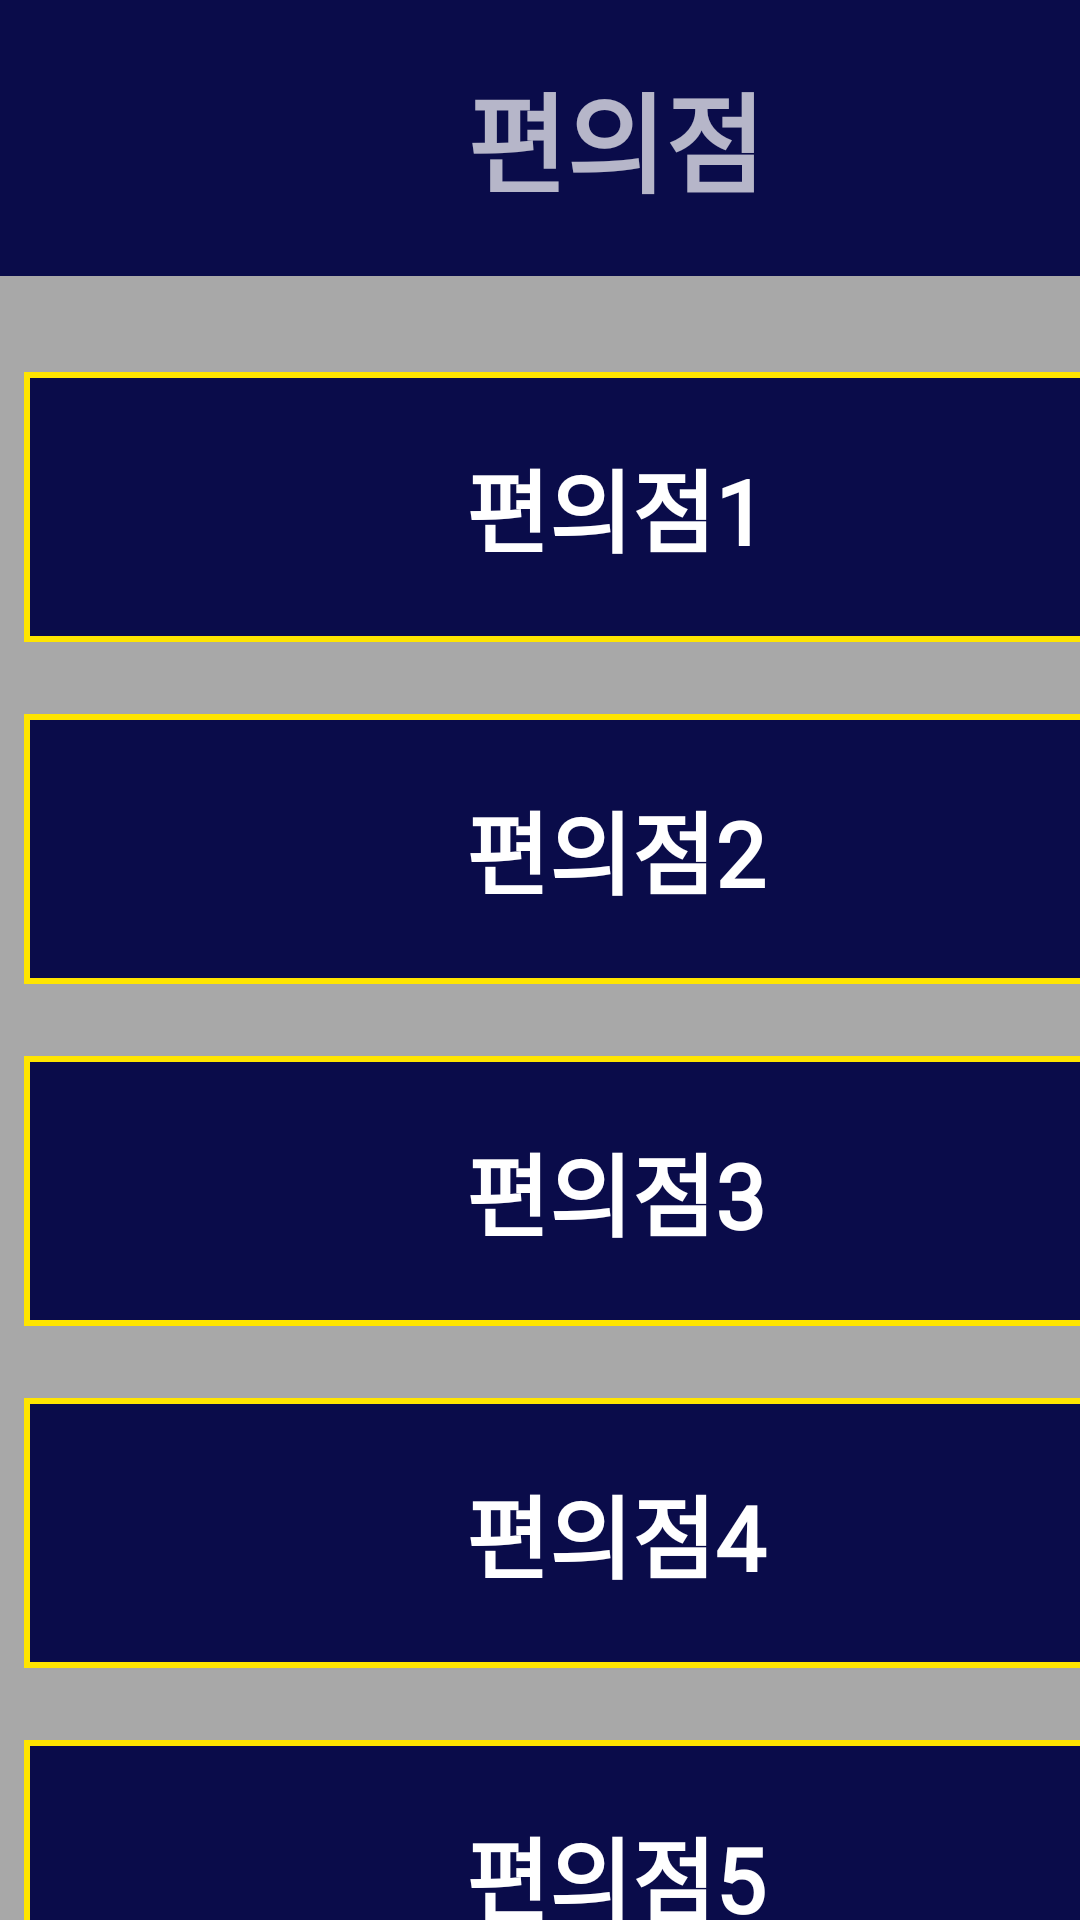

The Android layout XML behind this screen, and the referenced resources:
<!-- AndroidManifest.xml: application theme Theme.AppCompat -->
<!-- res/layout/category_restroom.xml -->
<?xml version="1.0" encoding="utf-8"?>
<androidx.constraintlayout.widget.ConstraintLayout xmlns:android="http://schemas.android.com/apk/res/android"
    xmlns:app="http://schemas.android.com/apk/res-auto"
    xmlns:tools="http://schemas.android.com/tools"
    android:layout_width="match_parent"
    android:layout_height="match_parent"
    tools:context=".RestroomActivity">

    

    <RelativeLayout
        android:id="@+id/background"
        android:layout_width="411dp"
        android:layout_height="823dp"
        android:layout_alignParentStart="true"
        android:layout_alignParentTop="true"
        android:background="@drawable/background"
        tools:ignore="MissingConstraints">

    </RelativeLayout>

    <RelativeLayout
        android:id="@+id/title_restroom"
        android:layout_width="411dp"
        android:layout_height="92dp"
        android:background="@drawable/frame_29"
        tools:ignore="MissingConstraints">

        
        <TextView
            android:id="@+id/categoryName"
            android:layout_width="wrap_content"
            android:layout_height="54dp"
            android:layout_marginStart="155.5dp"
            android:layout_marginTop="19dp"
            android:gravity="center_horizontal|center_vertical"
            android:lineSpacingExtra="10sp"
            android:text="편의점"
            android:textColor="@color/yellow"
            android:textSize="36sp"
            android:textStyle="bold"
            android:fontFamily="@font/inter_medium"/>
    </RelativeLayout>

    
    <ScrollView
        android:layout_width="411dp"
        android:layout_height="615dp"
        android:layout_marginTop="124dp"
        app:layout_constraintTop_toTopOf="parent"
        tools:ignore="MissingConstraints">

        <LinearLayout
            android:layout_width="wrap_content"
            android:layout_height="wrap_content"
            android:orientation="vertical">

            
            <Button
                android:id="@+id/restroom1"
                android:layout_width="395dp"
                android:layout_height="90dp"
                android:layout_marginStart="8dp"
                android:layout_marginTop="0dp"
                android:background="@drawable/default_yellow"
                android:text="편의점1"
                android:textColor="@color/yellow"
                android:textSize="30sp"
                android:textStyle="bold"
                android:fontFamily="@font/inter_medium"/>

            
            <Button
                android:id="@+id/restroom2"
                android:layout_width="395dp"
                android:layout_height="90dp"
                android:layout_marginStart="8dp"
                android:layout_marginTop="24dp"
                android:background="@drawable/default_yellow"
                android:text="편의점2"
                android:textColor="@color/yellow"
                android:textSize="30sp"
                android:textStyle="bold"
                android:fontFamily="@font/inter_medium"/>

            
            <Button
                android:id="@+id/restroom3"
                android:layout_width="395dp"
                android:layout_height="90dp"
                android:layout_marginStart="8dp"
                android:layout_marginTop="24dp"
                android:background="@drawable/default_yellow"
                android:text="편의점3"
                android:textColor="@color/yellow"
                android:textSize="30sp"
                android:textStyle="bold"
                android:fontFamily="@font/inter_medium"/>

            
            <Button
                android:id="@+id/restroom4"
                android:layout_width="395dp"
                android:layout_height="90dp"
                android:layout_marginStart="8dp"
                android:layout_marginTop="24dp"
                android:background="@drawable/default_yellow"
                android:text="편의점4"
                android:textColor="@color/yellow"
                android:textSize="30sp"
                android:textStyle="bold"
                android:fontFamily="@font/inter_medium"/>

            
            <Button
                android:id="@+id/restroom5"
                android:layout_width="395dp"
                android:layout_height="90dp"
                android:layout_marginStart="8dp"
                android:layout_marginTop="24dp"
                android:background="@drawable/default_yellow"
                android:text="편의점5"
                android:textColor="@color/yellow"
                android:textSize="30sp"
                android:textStyle="bold"
                android:fontFamily="@font/inter_medium"/>

            
            <Button
                android:id="@+id/restroom6"
                android:layout_width="395dp"
                android:layout_height="90dp"
                android:layout_marginStart="8dp"
                android:layout_marginTop="24dp"
                android:background="@drawable/default_yellow"
                android:text="편의점6"
                android:textColor="@color/yellow"
                android:textSize="30sp"
                android:textStyle="bold"
                android:fontFamily="@font/inter_medium"/>

            
            <Button
                android:id="@+id/restroom7"
                android:layout_width="395dp"
                android:layout_height="90dp"
                android:layout_marginStart="8dp"
                android:layout_marginTop="24dp"
                android:background="@drawable/default_yellow"
                android:text="편의점7"
                android:textColor="@color/yellow"
                android:textSize="30sp"
                android:textStyle="bold"
                android:fontFamily="@font/inter_medium"/>

            
            <Button
                android:id="@+id/restroom8"
                android:layout_width="395dp"
                android:layout_height="90dp"
                android:layout_marginStart="8dp"
                android:layout_marginTop="24dp"
                android:background="@drawable/default_yellow"
                android:text="편의점8"
                android:textColor="@color/yellow"
                android:textSize="30sp"
                android:textStyle="bold"
                android:fontFamily="@font/inter_medium"/>

            
            <Button
                android:id="@+id/restroom9"
                android:layout_width="395dp"
                android:layout_height="90dp"
                android:layout_marginStart="8dp"
                android:layout_marginTop="24dp"
                android:background="@drawable/default_yellow"
                android:text="편의점9"
                android:textColor="@color/yellow"
                android:textSize="30sp"
                android:textStyle="bold"
                android:fontFamily="@font/inter_medium"/>

            
            <Button
                android:id="@+id/restroom10"
                android:layout_width="395dp"
                android:layout_height="90dp"
                android:layout_marginStart="8dp"
                android:layout_marginTop="24dp"
                android:background="@drawable/default_yellow"
                android:text="편의점10"
                android:textColor="@color/yellow"
                android:textSize="30sp"
                android:textStyle="bold"
                android:fontFamily="@font/inter_medium"/>

        </LinearLayout>
    </ScrollView>


    
    <Button
        android:id="@+id/home"
        android:layout_width="205dp"
        android:layout_height="84dp"
        android:layout_marginTop="739dp"
        android:background="@drawable/frame_31"
        android:text="홈"
        android:textColor="@color/white"
        android:textSize="36sp"
        android:textStyle="bold"
        android:fontFamily="@font/inter_medium"
        app:layout_constraintTop_toTopOf="parent"
        tools:ignore="MissingConstraints" />

    
    <Button
        android:id="@+id/previous"
        android:layout_width="205dp"
        android:layout_height="84dp"
        android:layout_marginStart="1dp"
        android:layout_marginTop="739dp"
        android:background="@drawable/frame_31"
        android:text="이전"
        android:textColor="@color/white"
        android:textSize="36sp"
        android:textStyle="bold"
        android:fontFamily="@font/inter_medium"
        app:layout_constraintLeft_toRightOf="@+id/home"
        app:layout_constraintTop_toTopOf="parent"
        tools:ignore="MissingConstraints" />


</androidx.constraintlayout.widget.ConstraintLayout>
<!-- resources referenced by this layout -->
<resources>
  <!-- drawable background (drawable) -->
  <?xml version="1.0" encoding="utf-8"?>
      <vector
          xmlns:android="http://schemas.android.com/apk/res/android"
          xmlns:aapt="http://schemas.android.com/aapt"
          android:width="411dp"
          android:height="823dp"
          android:viewportWidth="411"
          android:viewportHeight="823"
          >
  
          <group>
  
              <clip-path
                  android:pathData="M0 0H411V823H0V0Z"
                  />
  
              <path
                  android:pathData="M0 0V823H411V0"
                  android:fillColor="#A8A8A8"
                  />
  
          </group>
  
      </vector>
  <!-- drawable default_yellow (drawable) -->
  <?xml version="1.0" encoding="utf-8"?>
      <vector
          xmlns:android="http://schemas.android.com/apk/res/android"
          xmlns:aapt="http://schemas.android.com/aapt"
          android:width="395dp"
          android:height="90dp"
          android:viewportWidth="395"
          android:viewportHeight="90"
          >
  
          <group>
  
              <clip-path
                  android:pathData="M0 0H395V90H0V0Z"
                  />
  
              <path
                  android:fillColor="#0A0C4A"
                  android:pathData="M0 0V90H395V0"
                  />
  
              <path
                  android:pathData="M0 0H395V90H0V0Z"
                  android:strokeWidth="4"
                  android:strokeColor="#FFE500"
                  />
  
          </group>
  
      </vector>
  <!-- drawable frame_29 (drawable) -->
  <?xml version="1.0" encoding="utf-8"?>
  
  <vector
      xmlns:android="http://schemas.android.com/apk/res/android"
      xmlns:aapt="http://schemas.android.com/aapt"
      android:width="411dp"
      android:height="92dp"
      android:viewportWidth="411"
      android:viewportHeight="92"
      >
  
      <group>
  
          <clip-path
              android:pathData="M0 0H411V92H0V0Z"
              />
  
          <path
              android:pathData="M0 0V92H411V0"
              android:fillColor="#0A0C4A"
              />
  
      </group>
  
  </vector>
  <!-- drawable frame_31 (drawable) -->
  <?xml version="1.0" encoding="utf-8"?>
  
  <vector
      xmlns:android="http://schemas.android.com/apk/res/android"
      xmlns:aapt="http://schemas.android.com/aapt"
      android:width="205dp"
      android:height="84dp"
      android:viewportWidth="205"
      android:viewportHeight="84"
      >
  
      <group>
  
          <clip-path
              android:pathData="M0 0H205V84H0V0Z"
              />
  
          <path
              android:pathData="M0 0V84H205V0"
              android:fillColor="#0A0C4A"
              />
  
          <path
              android:pathData="M0 0H205V84H0V0Z"
              android:strokeWidth="4"
              android:strokeColor="#FFFFFF"
              />
  
      </group>
  
  </vector>
  <!-- not gathered from this repository: default colours our renderer supplied (Android Studio template values) -->
  <color name="white">#FFFFFFFF</color>
</resources>
